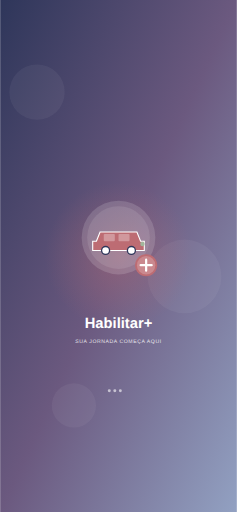
t = 0.00 s
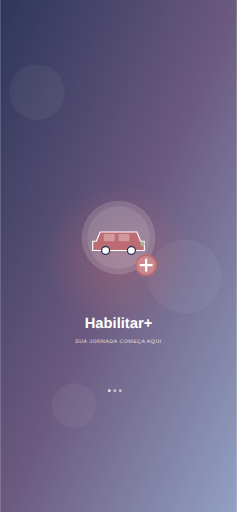
t = 0.38 s
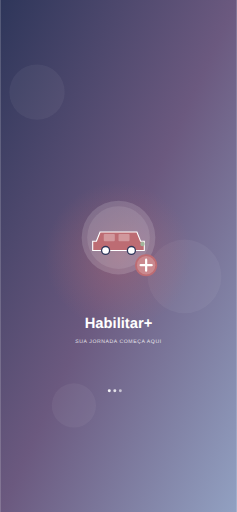
t = 0.88 s
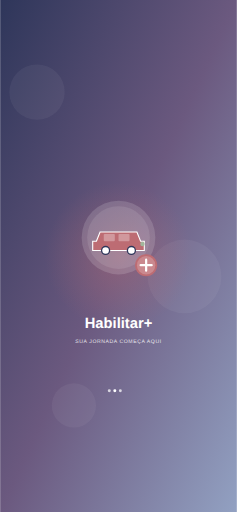
t = 1.25 s
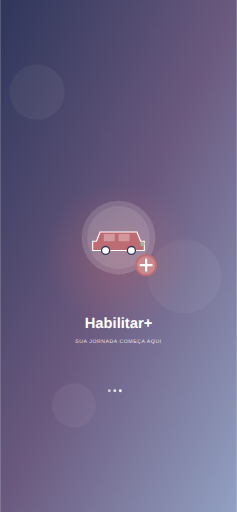
t = 1.63 s
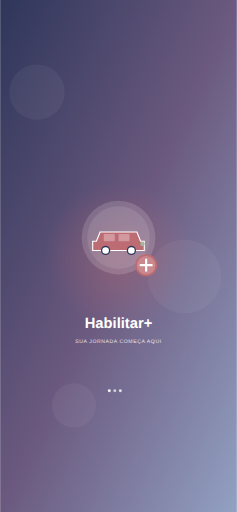
t = 2.13 s

The animated SVG that drew these frames (rendered in a browser with its animation timeline set to each time). Animation: 3 SMIL elements (animate=3); one cycle of 2.50 s, repeats indefinitely.

<svg width="1284" height="2778" viewBox="0 0 1284 2778" fill="none" xmlns="http://www.w3.org/2000/svg">
  <defs>
    <linearGradient id="splashBg" x1="0%" y1="0%" x2="100%" y2="100%">
      <stop offset="0%" style="stop-color:#2E365A;stop-opacity:1" />
      <stop offset="50%" style="stop-color:#6B597F;stop-opacity:1" />
      <stop offset="100%" style="stop-color:#92A1C2;stop-opacity:1" />
    </linearGradient>
    <radialGradient id="glowGradient" cx="50%" cy="50%" r="50%">
      <stop offset="0%" style="stop-color:#BD6C73;stop-opacity:0.4" />
      <stop offset="100%" style="stop-color:#BD6C73;stop-opacity:0" />
    </radialGradient>
  </defs>

  <!-- Background -->
  <rect width="1284" height="2778" fill="url(#splashBg)"/>

  <!-- Decorative Circles -->
  <circle cx="200" cy="500" r="150" fill="white" opacity="0.05"/>
  <circle cx="1000" cy="1500" r="200" fill="white" opacity="0.05"/>
  <circle cx="400" cy="2200" r="120" fill="white" opacity="0.05"/>

  <!-- Center Glow Effect -->
  <circle cx="642" cy="1389" r="400" fill="url(#glowGradient)"/>

  <!-- Main Logo Container -->
  <g transform="translate(442, 1089)">
    <!-- White Circle Background -->
    <circle cx="200" cy="200" r="200" fill="white" opacity="0.15"/>
    <circle cx="200" cy="200" r="170" fill="white" opacity="0.1"/>

    <!-- Car Illustration -->
    <g transform="translate(50, 120)">
      <!-- Car Body -->
      <path d="M30 100 L50 50 L250 50 L270 100 L290 100 L290 150 L10 150 L10 100 Z"
            fill="#BD6C73"
            stroke="white"
            stroke-width="6"/>

      <!-- Windows -->
      <rect x="70" y="60" width="60" height="40" rx="5" fill="white" opacity="0.3"/>
      <rect x="150" y="60" width="60" height="40" rx="5" fill="white" opacity="0.3"/>

      <!-- Wheels -->
      <circle cx="80" cy="150" r="25" fill="#2E365A"/>
      <circle cx="80" cy="150" r="18" fill="white"/>
      <circle cx="220" cy="150" r="25" fill="#2E365A"/>
      <circle cx="220" cy="150" r="18" fill="white"/>

      <!-- Headlight -->
      <circle cx="280" cy="115" r="12" fill="#A2B69C"/>
    </g>

    <!-- Plus Badge -->
    <g transform="translate(300, 300)">
      <circle cx="50" cy="50" r="60" fill="#BD6C73"/>
      <circle cx="50" cy="50" r="50" fill="white" opacity="0.2"/>
      <path d="M50 20 L50 80 M20 50 L80 50"
            stroke="white"
            stroke-width="12"
            stroke-linecap="round"/>
    </g>
  </g>

  <!-- App Name -->
  <text x="642" y="1780"
        font-family="Arial, sans-serif"
        font-weight="bold"
        font-size="80"
        fill="white"
        text-anchor="middle">
    Habilitar+
  </text>

  <!-- Tagline -->
  <text x="642" y="1860"
        font-family="Arial, sans-serif"
        font-weight="300"
        font-size="28"
        fill="white"
        text-anchor="middle"
        opacity="0.8"
        letter-spacing="3">
    SUA JORNADA COMEÇA AQUI
  </text>

  <!-- Loading Animation Dots -->
  <g transform="translate(562, 2100)">
    <circle cx="30" cy="20" r="8" fill="white" opacity="0.6">
      <animate attributeName="opacity" values="0.6;1;0.6" dur="1.5s" repeatCount="indefinite" begin="0s"/>
    </circle>
    <circle cx="60" cy="20" r="8" fill="white" opacity="0.6">
      <animate attributeName="opacity" values="0.6;1;0.6" dur="1.5s" repeatCount="indefinite" begin="0.5s"/>
    </circle>
    <circle cx="90" cy="20" r="8" fill="white" opacity="0.6">
      <animate attributeName="opacity" values="0.6;1;0.6" dur="1.5s" repeatCount="indefinite" begin="1s"/>
    </circle>
  </g>
</svg>
